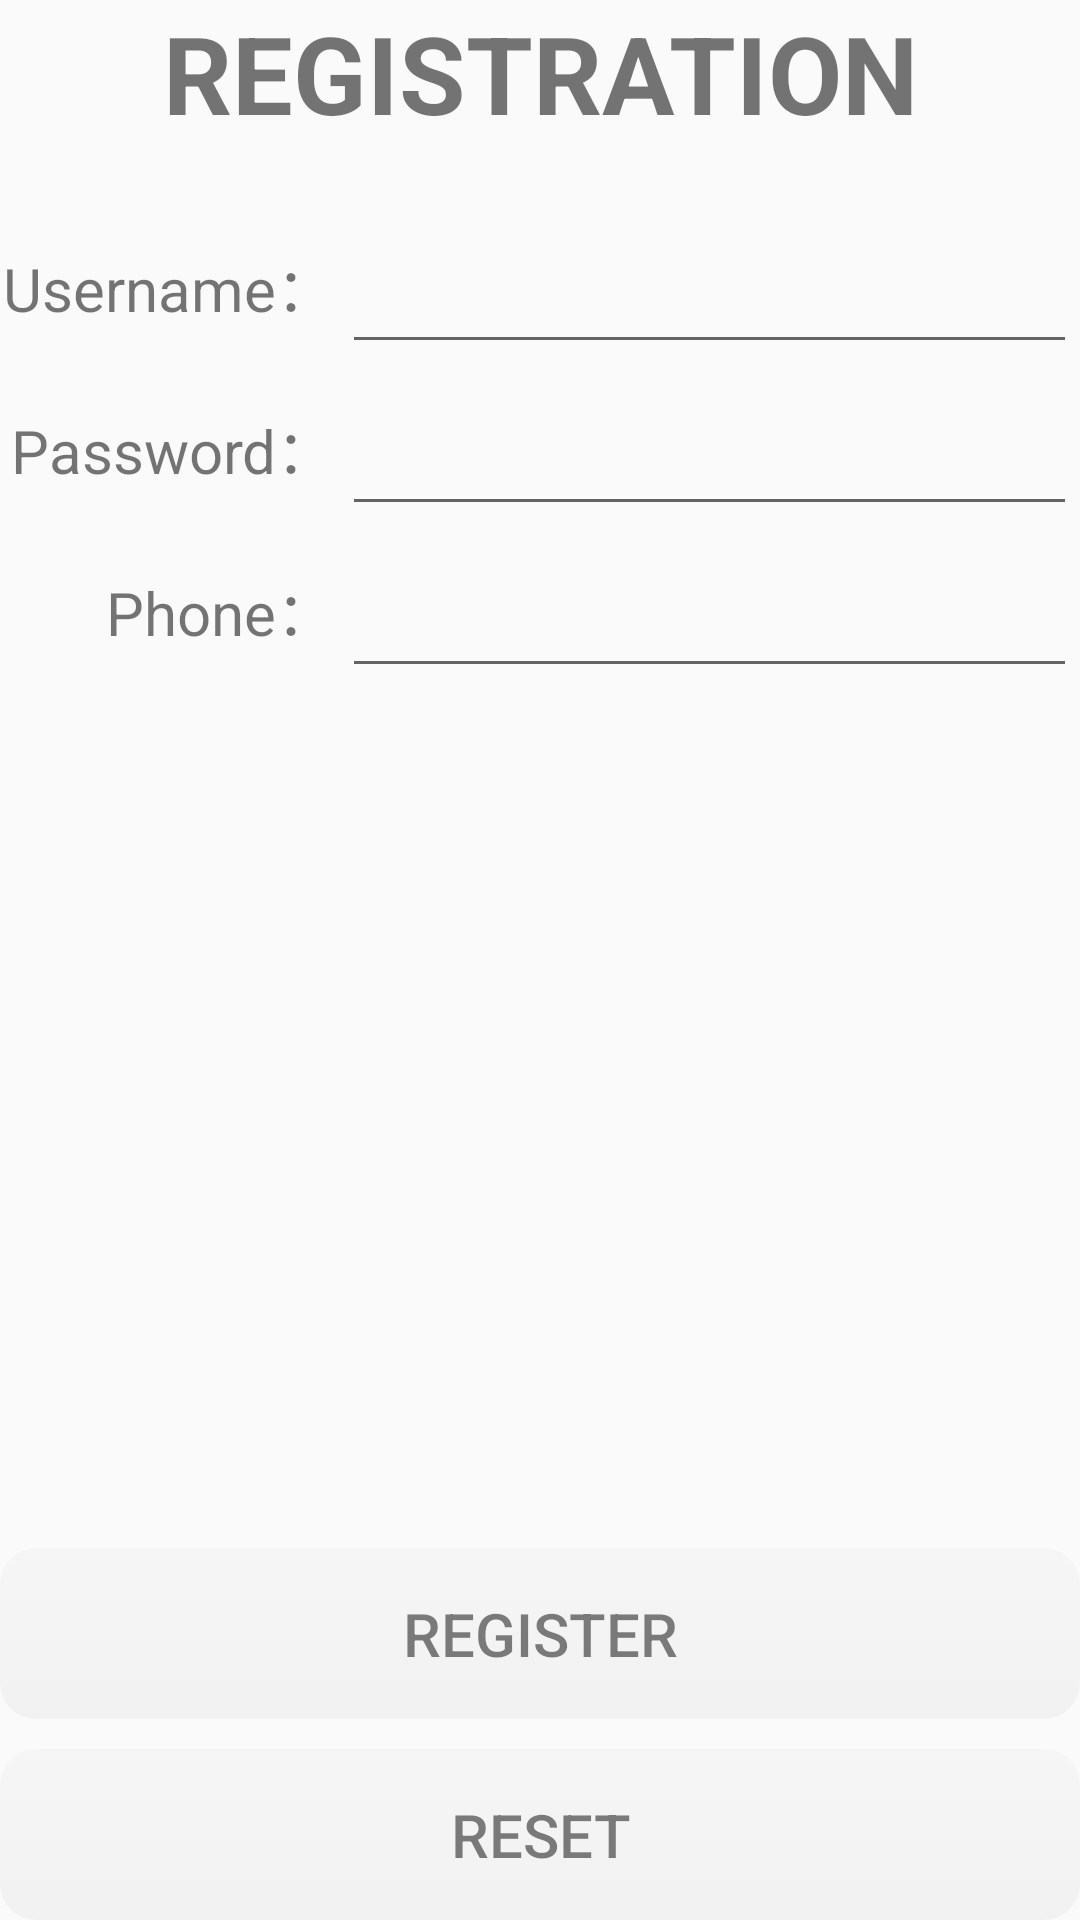

This screen was rendered from an Android layout file. Write that file and the resources it references.
<!-- AndroidManifest.xml: application theme AppTheme -->
<!-- res/layout/activity_register.xml -->
<?xml version="1.0" encoding="utf-8"?>
<LinearLayout xmlns:android="http://schemas.android.com/apk/res/android"
    xmlns:app="http://schemas.android.com/apk/res-auto"
    xmlns:tools="http://schemas.android.com/tools"
    android:layout_width="match_parent"
    android:layout_height="match_parent"
    android:layout_margin="50dp"
    android:orientation="vertical"
    tools:context=".controller.LoginAndRegister.RegisterActivity">

    <TextView
        android:layout_width="match_parent"
        android:layout_height="wrap_content"
        android:layout_marginBottom="20dp"
        android:gravity="center"
        android:text="@string/register_title"
        android:textSize="36dp"
        android:textStyle="bold" />

    <LinearLayout
        android:layout_width="match_parent"
        android:layout_height="wrap_content"
        android:layout_marginBottom="20dp"
        android:orientation="horizontal">

        <LinearLayout
            style="@style/LinerLayout_register_item"
            android:layout_width="wrap_content"
            android:gravity="right">

            <TextView
                style="@style/Text_item"
                android:text="@string/initem_username" />

            <TextView
                style="@style/Text_item"
                android:text="@string/initem_password" />

            <TextView
                style="@style/Text_item"
                android:text="@string/initem_phone" />

        </LinearLayout>

        <LinearLayout
            style="@style/LinerLayout_register_item"
            android:layout_width="match_parent">

            <EditText
                android:id="@+id/edtReUsername"
                style="@style/Edit_input"
                android:inputType="text"
                android:maxLength="16" />

            <EditText
                android:id="@+id/edtRePassword"
                style="@style/Edit_input"
                android:inputType="textPassword"
                android:maxLength="16" />

            <EditText
                android:id="@+id/edtRePhone"
                style="@style/Edit_input"
                android:inputType="phone"
                android:maxLength="11" />

        </LinearLayout>
    </LinearLayout>

    <LinearLayout
        android:layout_width="fill_parent"
        android:layout_height="0dp"
        android:layout_weight="1"
        android:gravity="center_horizontal"
        android:orientation="vertical">

        <ImageButton
            android:id="@+id/imgBtn_how"
            android:layout_width="wrap_content"
            android:layout_height="wrap_content"
            android:background="#00000000"
            android:onClick="howToInput"
            app:srcCompat="@drawable/ic_action_info" />
    </LinearLayout>

    <Button
        android:id="@+id/btnRegister"
        style="@style/ButtonStyle"
        android:layout_width="match_parent"
        android:layout_marginBottom="10dp"
        android:onClick="btnRegister"
        android:text="@string/register_btn_affirm" />

    <Button
        android:id="@+id/btnReset"
        style="@style/ButtonStyle"
        android:layout_width="match_parent"
        android:onClick="reset"
        android:text="@string/register_btn_reset" />


</LinearLayout>
<!-- resources referenced by this layout -->
<resources>
  <string name="initem_password">Password：</string>
  <string name="initem_phone">Phone：</string>
  <string name="initem_username">Username：</string>
  <string name="register_btn_affirm">Register</string>
  <string name="register_btn_reset">Reset</string>
  <string name="register_title">REGISTRATION</string>
  <style name="ButtonStyle">
          <item name="android:background">@drawable/bg_button_unclickable</item>
          <item name="android:padding">15dp</item>
          <item name="android:layout_height">wrap_content</item>
          <item name="android:textColor">#80000000</item>
          <item name="android:textSize">20dp</item>
          <item name="android:layout_gravity">center</item>
      </style>
  <style name="Edit_input">
          <item name="android:textSize">18dp</item>
          <item name="android:layout_weight">1</item>
          <item name="android:maxLines">1</item>
          <item name="android:layout_margin">1dp</item>
          <item name="android:layout_height">wrap_content</item>
          <item name="android:layout_width">match_parent</item>
      </style>
  <style name="LinerLayout_register_item">
          <item name="android:layout_height">162dp</item>
          <item name="android:orientation">vertical</item>
          <item name="android:weightSum">3</item>
      </style>
  <style name="Text_item">
          <item name="android:layout_width">wrap_content</item>
          <item name="android:layout_height">wrap_content</item>
          <item name="android:textSize">20dp</item>
          <item name="android:layout_margin">1dp</item>
          <item name="android:layout_weight">1</item>
          <item name="android:gravity">center</item>
      </style>
  <style name="AppTheme" parent="Theme.AppCompat.Light.DarkActionBar">
          
          <item name="colorPrimary">#ffffff</item>
          <item name="colorPrimaryDark">#7bbbbbbb</item>
          <item name="colorAccent">@color/colorAccent</item>
          <item name="windowNoTitle">true</item>
      </style>
  <!-- drawable bg_button_unclickable (drawable) -->
  <?xml version ="1.0" encoding ="utf-8"?>
  <selector xmlns:android="http://schemas.android.com/apk/res/android" >
      <item android:state_pressed="true">
          
          <shape xmlns:android="http://schemas.android.com/apk/res/android"
              android:shape="rectangle">
              
              <solid android:color="#c0c0c0"/>
              <corners android:radius="12dip"/>
          </shape>
      </item>
  
      <item android:state_pressed="false">
          
          <shape xmlns:android="http://schemas.android.com/apk/res/android"
              android:shape="rectangle">
              
              <gradient
                  android:startColor="#e0f5f5f5"
                  android:endColor="#e0f0f0f0"
                  android:angle="270"/>
              <corners android:radius="12dip"/>
          </shape>
      </item>
  </selector>
  <!-- not gathered from this repository: default colours our renderer supplied (Android Studio template values) -->
  <color name="colorAccent">#FF03DAC5</color>
</resources>
